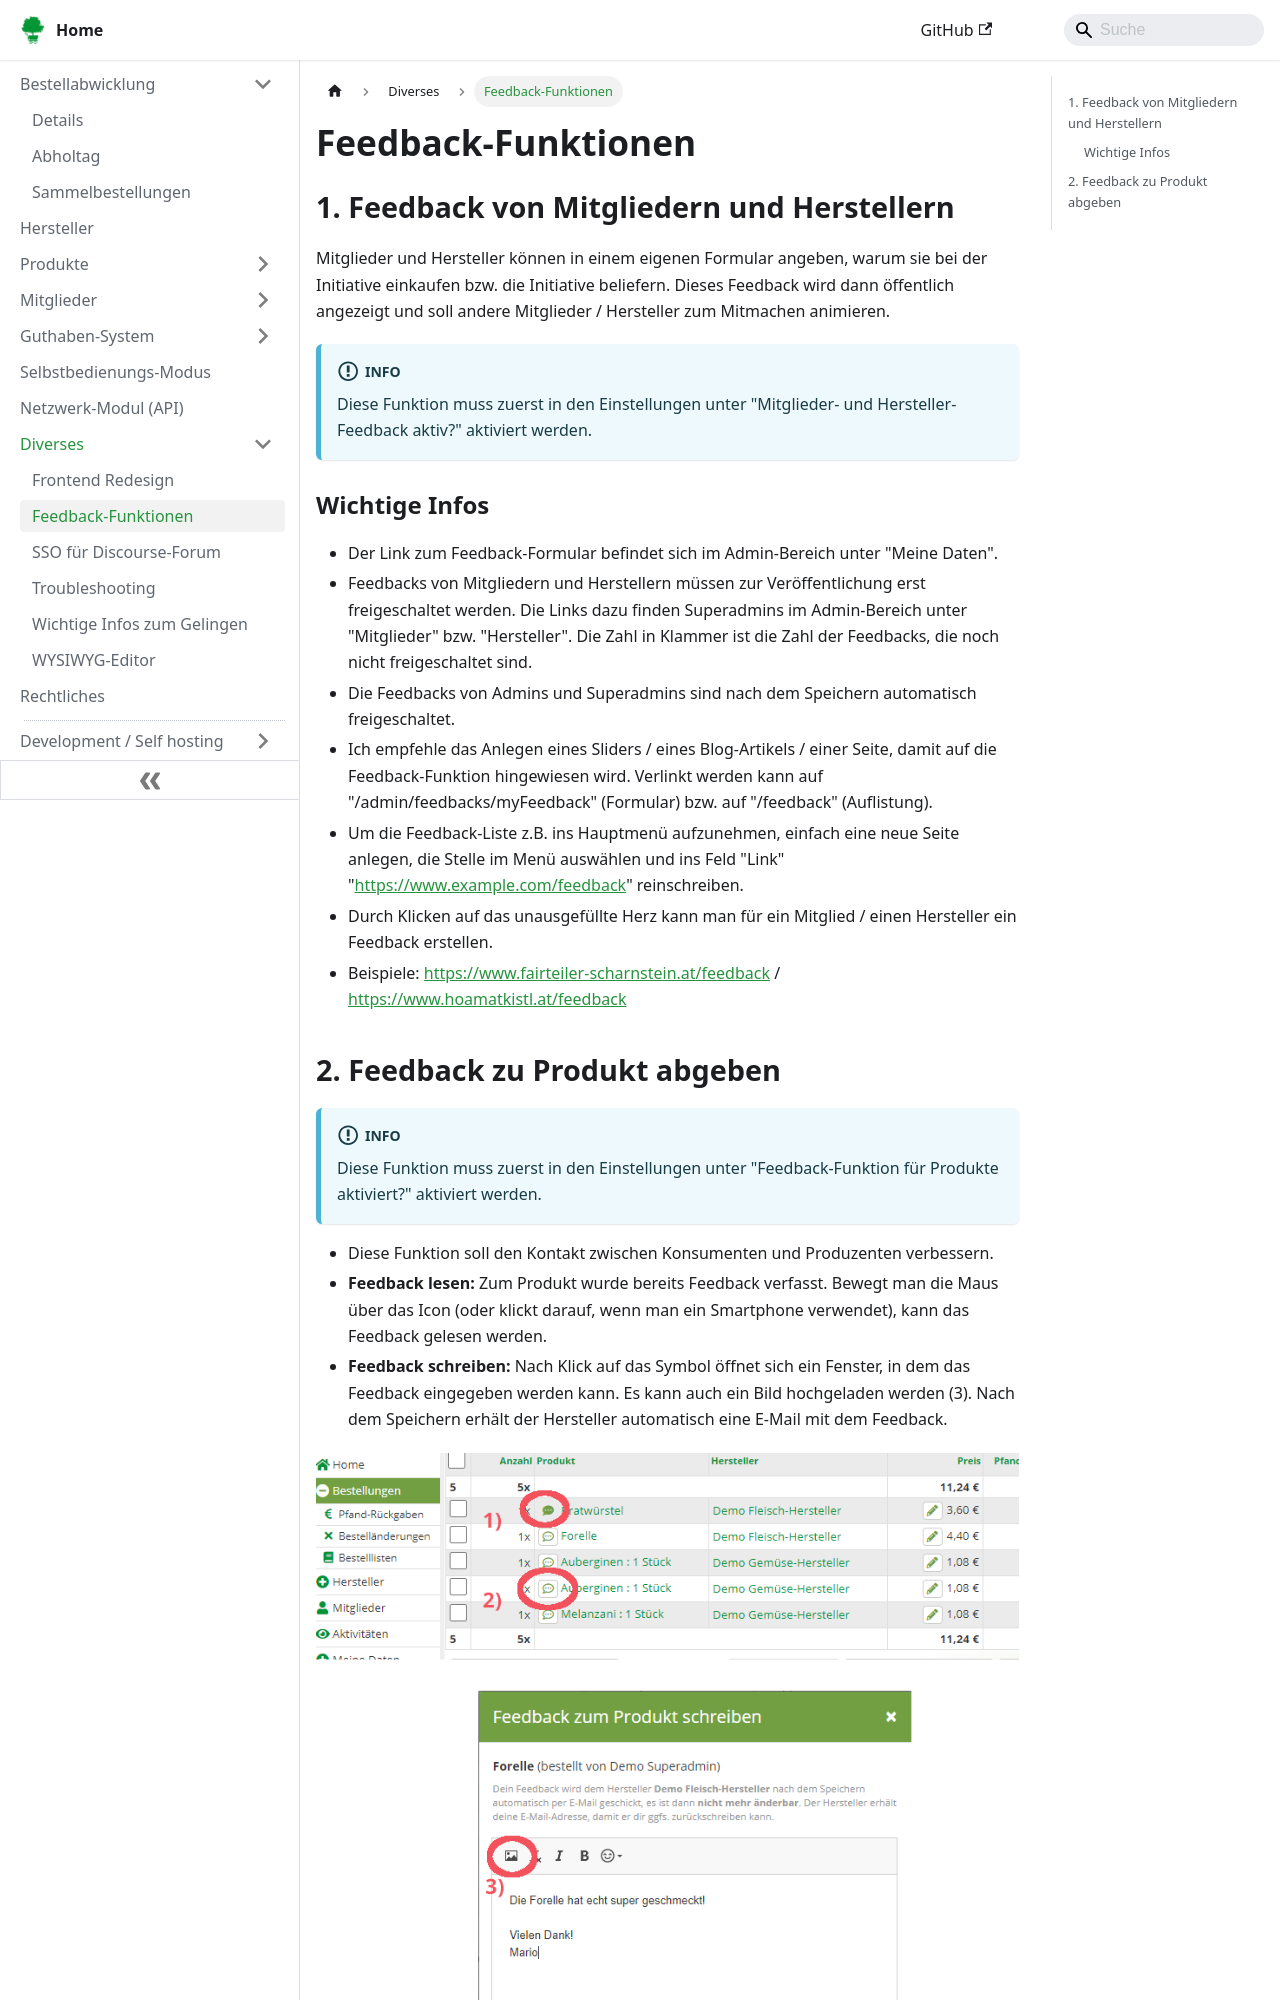

repository: foodcoopshop/foodcoopshop.github.io · page: diverses/feedback/index.html · generator: docusaurus

# Feedback-Funktionen

## 1. Feedback von Mitgliedern und Herstellern

Mitglieder und Hersteller können in einem eigenen Formular angeben, warum sie bei der Initiative einkaufen bzw. die Initiative beliefern. Dieses Feedback wird dann öffentlich angezeigt und soll andere Mitglieder / Hersteller zum Mitmachen animieren.

:::info
Diese Funktion muss zuerst in den Einstellungen unter "Mitglieder- und Hersteller-Feedback aktiv?" aktiviert werden.
:::

### Wichtige Infos
* Der Link zum Feedback-Formular befindet sich im Admin-Bereich unter "Meine Daten".
* Feedbacks von Mitgliedern und Herstellern müssen zur Veröffentlichung erst freigeschaltet werden. Die Links dazu finden Superadmins im Admin-Bereich unter "Mitglieder" bzw. "Hersteller". Die Zahl in Klammer ist die Zahl der Feedbacks, die noch nicht freigeschaltet sind.
* Die Feedbacks von Admins und Superadmins sind nach dem Speichern automatisch freigeschaltet.
* Ich empfehle das Anlegen eines Sliders / eines Blog-Artikels / einer Seite, damit auf die Feedback-Funktion hingewiesen wird. Verlinkt werden kann auf "/admin/feedbacks/myFeedback" (Formular) bzw. auf "/feedback" (Auflistung).
* Um die Feedback-Liste z.B. ins Hauptmenü aufzunehmen, einfach eine neue Seite anlegen, die Stelle im Menü auswählen und ins Feld "Link" "https://www.example.com/feedback" reinschreiben.
* Durch Klicken auf das unausgefüllte Herz kann man für ein Mitglied / einen Hersteller ein Feedback erstellen.
* Beispiele: [https://www.fairteiler-scharnstein.at/feedback](https://www.fairteiler-scharnstein.at/feedback) / [https://www.hoamatkistl.at/feedback](https://www.hoamatkistl.at/feedback)
